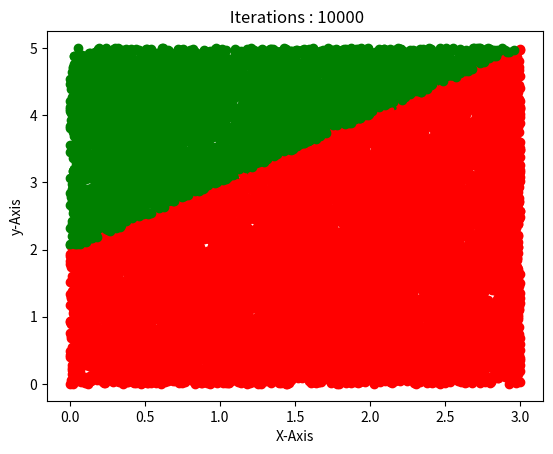

Python code for this plot:
import random
import matplotlib.pyplot as plt
import math

trials = [100, 1000, 5000, 10000]
x1, x2 = 0, 3
y1, y2 = 0, 5
for item in trials:
    hits = 0
    hit_x = list()
    hit_y = list()
    miss_x = list()
    miss_y = list()
    for i in range(item):
        x = random.uniform(x1, x2)
        y = random.uniform(y1, y2)

        if y <= x + 2:
            hits += 1
            hit_x.append(x)
            hit_y.append(y)

        else:
            miss_x.append(x)
            miss_y.append(y)

    area = (abs(x1 - x2) * abs(y1 - y2)) * (hits / item)

    print(f"Area for {item} trials is {area} ")

    plt.scatter(hit_x, hit_y, color="red")
    plt.scatter(miss_x, miss_y, color="green")
    plt.title(f" Iterations : {item}")
    plt.xlabel("X-Axis")
    plt.ylabel("y-Axis")
    plt.show()


